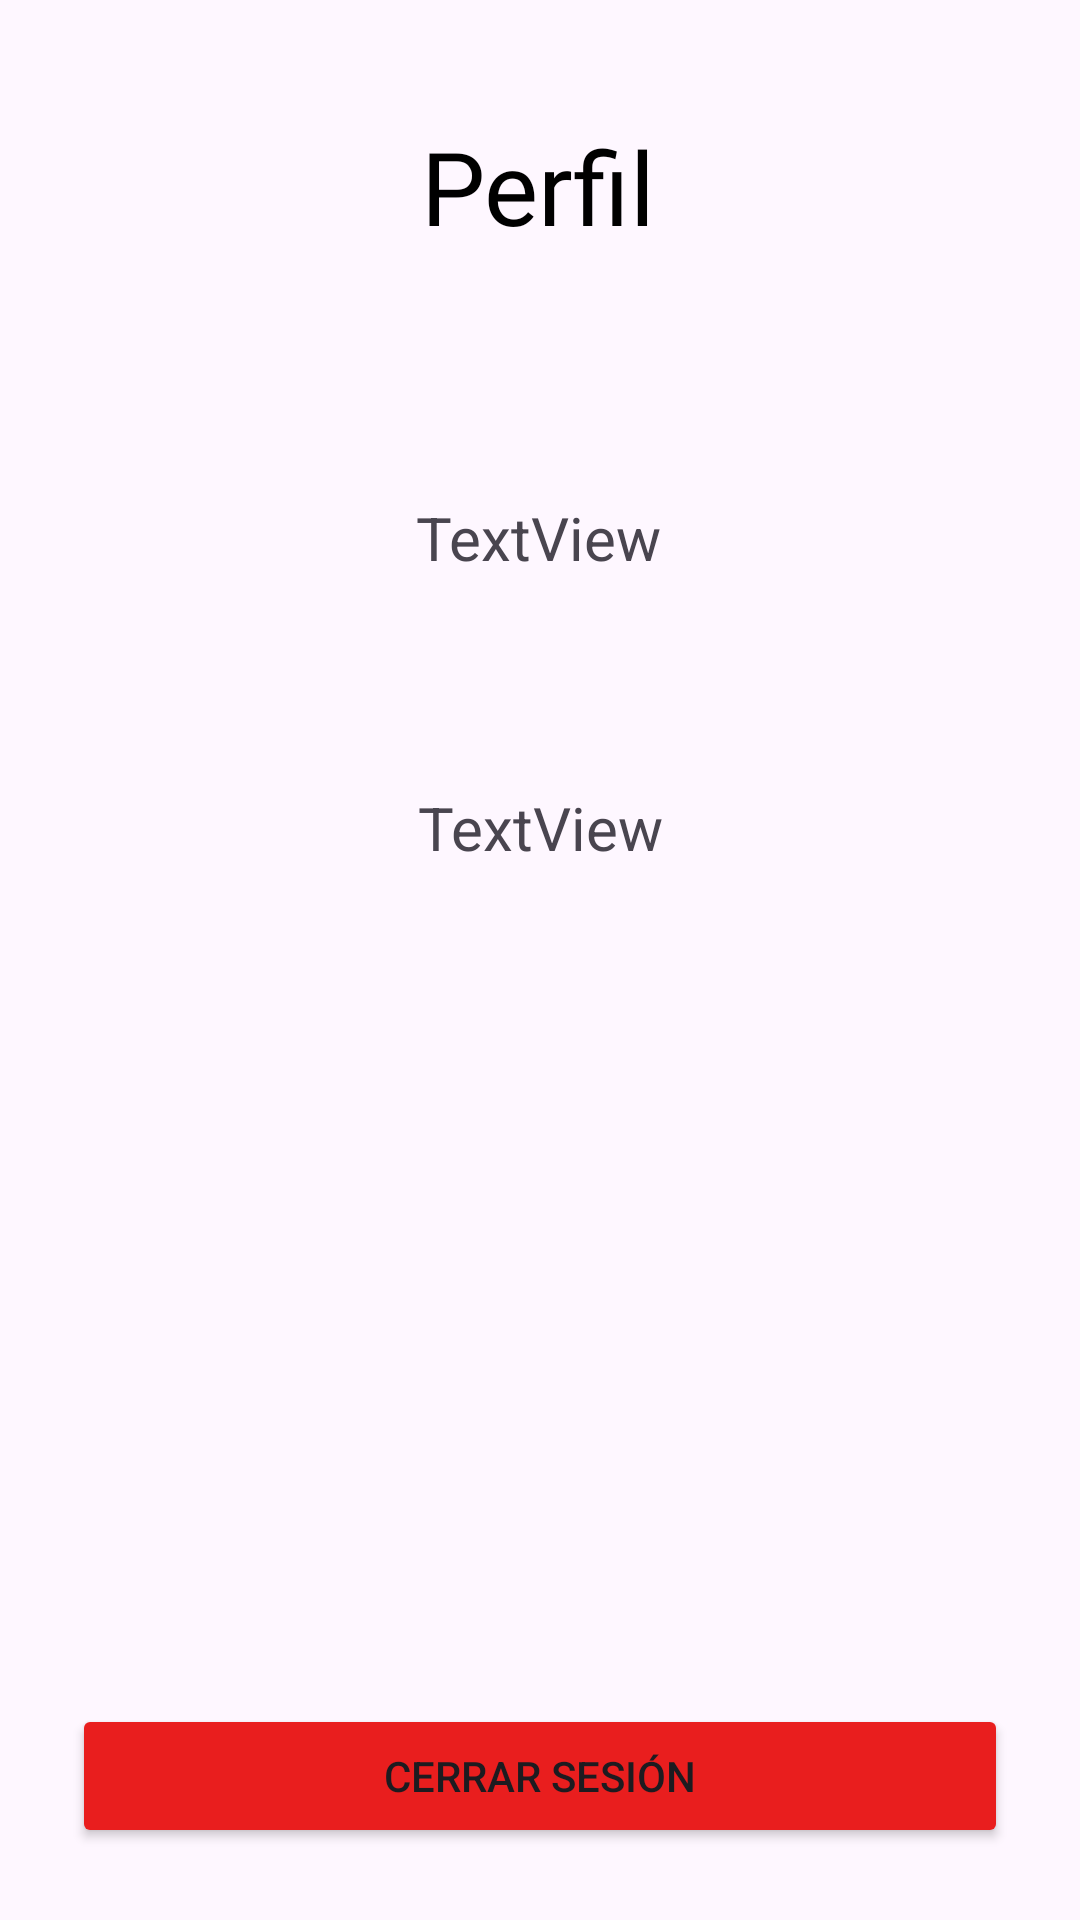

Here is an Android app screen rendered from its layout file. Give the layout XML and the strings, colors and styles it references.
<!-- AndroidManifest.xml: application theme Theme.SmartEat -->
<!-- res/layout/fragment_perfil.xml -->
<?xml version="1.0" encoding="utf-8"?>
<androidx.constraintlayout.widget.ConstraintLayout xmlns:android="http://schemas.android.com/apk/res/android"
    xmlns:app="http://schemas.android.com/apk/res-auto"
    xmlns:tools="http://schemas.android.com/tools"
    android:layout_width="match_parent"
    android:layout_height="match_parent">

    <TextView
        android:id="@+id/fptvPerfil"
        android:layout_width="wrap_content"
        android:layout_height="wrap_content"
        android:fontFamily="@font/montserrat"
        android:text="Perfil"
        android:textColor="#000000"
        android:textSize="34sp"
        app:layout_constraintBottom_toBottomOf="parent"
        app:layout_constraintEnd_toEndOf="parent"
        app:layout_constraintHorizontal_bias="0.498"
        app:layout_constraintStart_toStartOf="parent"
        app:layout_constraintTop_toTopOf="parent"
        app:layout_constraintVertical_bias="0.066" />

    <Button
        android:id="@+id/fpbtCerrarSesion"
        style="@style/Widget.AppCompat.Button"
        android:layout_width="0dp"
        android:layout_height="wrap_content"
        android:layout_marginStart="24dp"
        android:layout_marginEnd="24dp"
        android:layout_marginBottom="24dp"
        android:backgroundTint="#E91E1E"
        android:text="Cerrar Sesión"
        app:layout_constraintBottom_toBottomOf="parent"
        app:layout_constraintEnd_toEndOf="parent"
        app:layout_constraintStart_toStartOf="parent" />

    <TextView
        android:id="@+id/fptvUsername"
        android:layout_width="99dp"
        android:layout_height="45dp"
        android:text="TextView"
        android:textAlignment="center"
        android:textSize="20sp"
        app:layout_constraintBottom_toTopOf="@+id/fpbtCerrarSesion"
        app:layout_constraintEnd_toEndOf="parent"
        app:layout_constraintHorizontal_bias="0.498"
        app:layout_constraintStart_toStartOf="parent"
        app:layout_constraintTop_toBottomOf="@+id/fptvPerfil"
        app:layout_constraintVertical_bias="0.185" />

    <TextView
        android:id="@+id/fptvEmail"
        android:layout_width="109dp"
        android:layout_height="53dp"
        android:text="TextView"
        android:textAlignment="center"
        android:textSize="20sp"
        app:layout_constraintBottom_toTopOf="@+id/fpbtCerrarSesion"
        app:layout_constraintEnd_toEndOf="parent"
        app:layout_constraintStart_toStartOf="parent"
        app:layout_constraintTop_toBottomOf="@+id/fptvUsername"
        app:layout_constraintVertical_bias="0.17" />

</androidx.constraintlayout.widget.ConstraintLayout>
<!-- resources referenced by this layout -->
<resources>
  <style name="Theme.SmartEat" parent="Base.Theme.SmartEat" />
  <style name="Base.Theme.SmartEat" parent="Theme.Material3.DayNight.NoActionBar">
          
          
              <item name="android:windowIsTranslucent">true</item>
      </style>
</resources>
